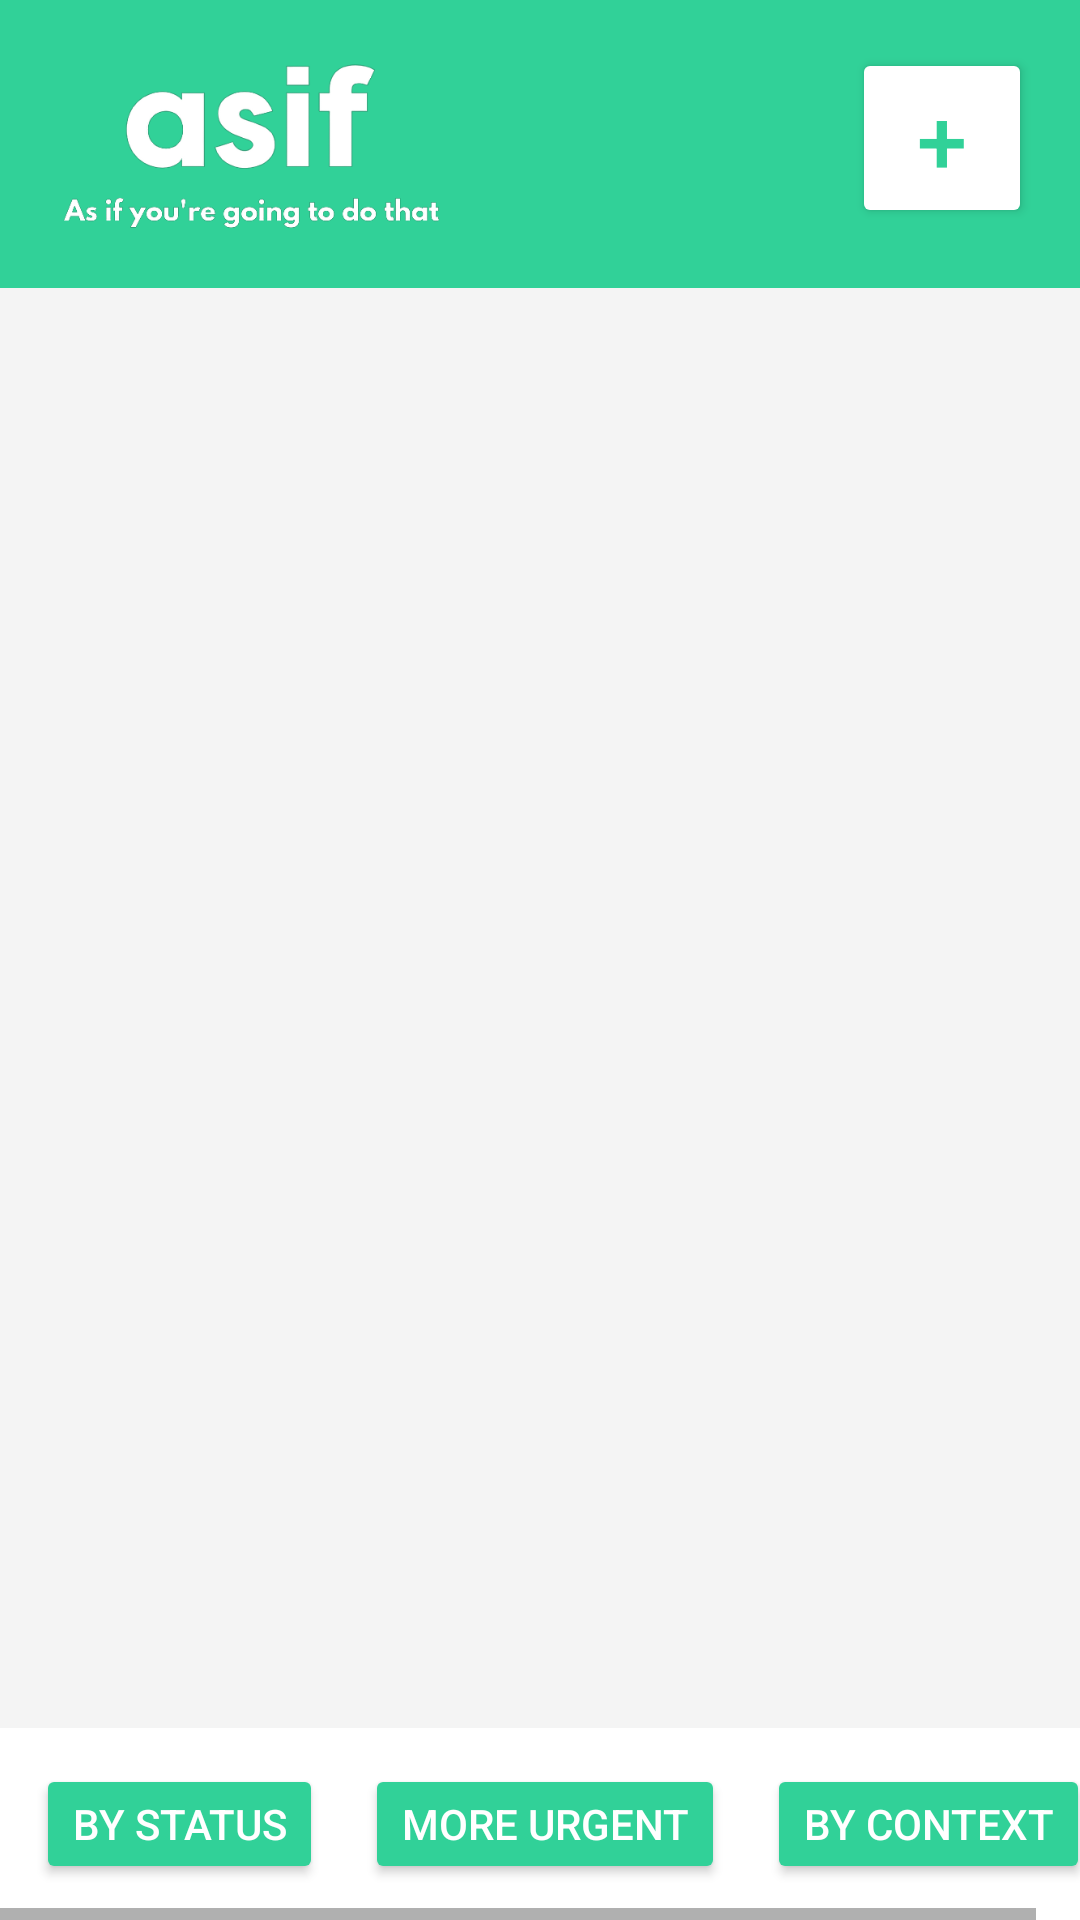

Layout XML and referenced resources for this Android screen:
<!-- AndroidManifest.xml: application theme Theme.Asif -->
<!-- res/layout/activity_main.xml -->
<?xml version="1.0" encoding="utf-8"?>
<LinearLayout
    xmlns:android="http://schemas.android.com/apk/res/android"
    android:layout_width="match_parent"
    android:layout_height="match_parent"
    android:background="#f4f4f4f4"
    android:orientation="vertical">

    
    <LinearLayout
        android:layout_width="match_parent"
        android:layout_height="wrap_content"
        android:background="#31d198"
        android:padding="16dp">

        <ImageView
            android:layout_width="0dp"
            android:layout_height="64dp"
            android:layout_weight="1"
            android:src="@drawable/logo" />

        <ImageView
            android:layout_width="0dp"
            android:layout_height="64dp"
            android:layout_weight="1" />

        <Button
            android:id="@+id/newTaskBtn"
            android:layout_width="60dp"
            android:layout_height="60dp"
            android:text="+"
            android:backgroundTint="#ffffff"
            android:textColor="#31d198"
            android:textSize="30dp"/>


    </LinearLayout>


    
    <ListView
        android:id="@+id/listView"
        android:layout_width="match_parent"
        android:layout_height="0dp"
        android:layout_weight="1"/>

    <HorizontalScrollView
        android:layout_width="match_parent"
        android:layout_height="wrap_content">


        <LinearLayout
            android:id="@+id/layoutButtons"
            android:layout_width="match_parent"
            android:layout_height="wrap_content"
            android:background="#ffffff"
            android:padding="12dp"
            android:layout_alignParentBottom="true">

            <Button
                android:id="@+id/statusBtn"
                android:layout_width="wrap_content"
                android:layout_height="40dp"
                android:layout_weight="1"
                android:backgroundTint="#31d198"
                android:singleLine="true"
                android:text="By status"
                android:textColor="#FFFFFF" />

            <Button
                android:id="@+id/mostUrgentBtn"
                android:layout_width="wrap_content"
                android:layout_height="40dp"
                android:layout_marginLeft="14dp"
                android:layout_weight="1"
                android:backgroundTint="#31d198"
                android:singleLine="true"
                android:text="More urgent"
                android:textColor="#FFFFFF" />

            <Button
                android:id="@+id/contextBtn"
                android:layout_width="wrap_content"
                android:layout_height="40dp"
                android:layout_marginLeft="14dp"
                android:layout_weight="1"
                android:backgroundTint="#31d198"
                android:singleLine="true"
                android:text="By context"
                android:textColor="#FFFFFF" />

        </LinearLayout>
    </HorizontalScrollView>



</LinearLayout>
<!-- resources referenced by this layout -->
<resources>
  <!-- drawable logo: png bitmap (drawable, 28866 bytes) -->
  <style name="Theme.Asif" parent="Theme.MaterialComponents.DayNight.NoActionBar">
          
          <item name="colorPrimary">@color/green</item>
          <item name="colorPrimaryVariant">@color/green</item>
          <item name="colorOnPrimary">@color/white</item>
          
          <item name="colorSecondary">@color/teal_200</item>
          <item name="colorSecondaryVariant">@color/teal_700</item>
          <item name="colorOnSecondary">@color/black</item>
          
          <item name="android:statusBarColor">?attr/colorPrimaryVariant</item>
          
      </style>
  <color name="green">#31d198</color>
  <color name="white">#FFFFFFFF</color>
  <color name="teal_200">#FF03DAC5</color>
  <color name="teal_700">#FF018786</color>
  <color name="black">#FF000000</color>
</resources>
